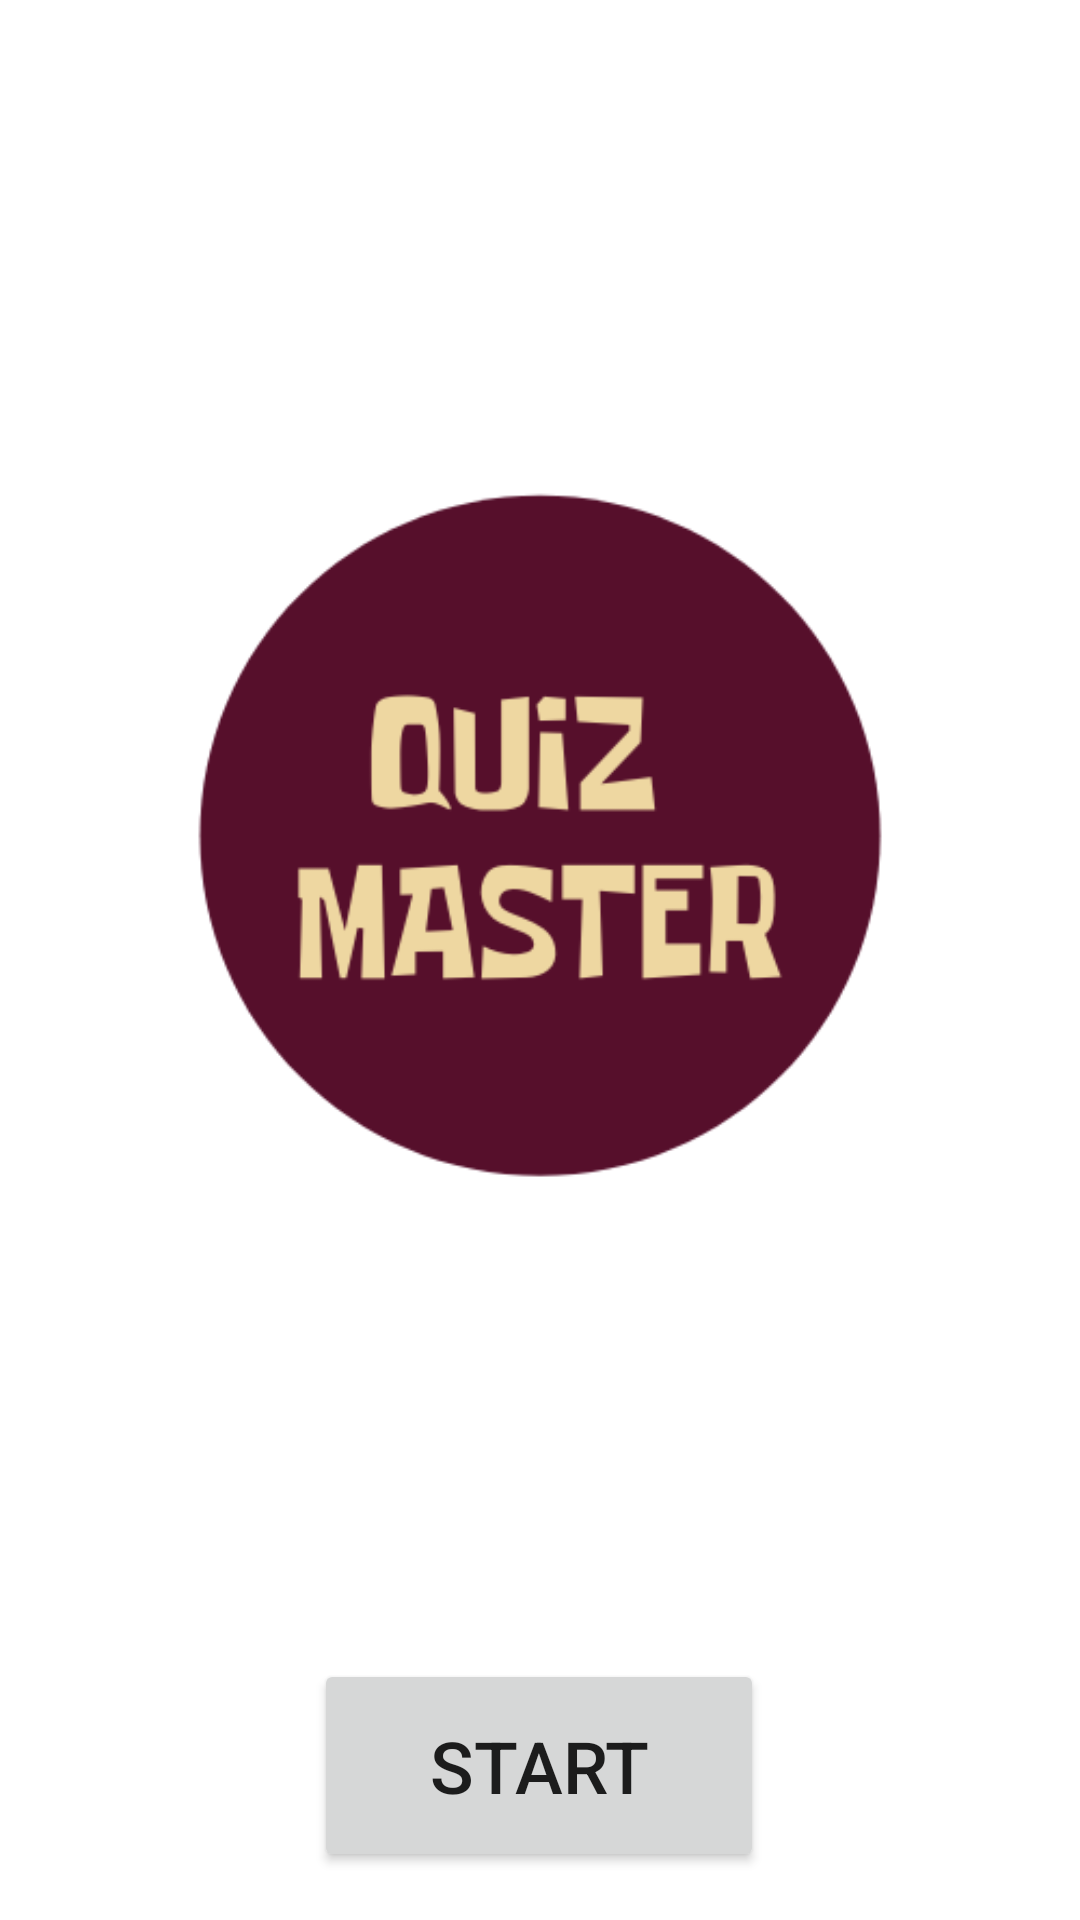

Android layout source for this screen:
<!-- AndroidManifest.xml: application theme Theme.QuizMasterApp -->
<!-- res/layout/activity_main.xml -->
<?xml version="1.0" encoding="utf-8"?>
<androidx.constraintlayout.widget.ConstraintLayout xmlns:android="http://schemas.android.com/apk/res/android"
    xmlns:app="http://schemas.android.com/apk/res-auto"
    xmlns:tools="http://schemas.android.com/tools"
    android:layout_width="match_parent"
    android:layout_height="match_parent"
    tools:context=".MainActivity">

    <ImageView
        android:id="@+id/imageView"
        android:layout_width="wrap_content"
        android:layout_height="wrap_content"
        android:layout_marginTop="37dp"
        app:layout_constraintEnd_toEndOf="parent"
        app:layout_constraintStart_toStartOf="parent"
        app:layout_constraintTop_toTopOf="parent"
        app:srcCompat="@drawable/quiz" />

    <Button
        android:id="@+id/btnstart"
        android:layout_width="150dp"
        android:layout_height="71dp"
        android:layout_marginStart="130dp"
        android:layout_marginTop="16dp"
        android:layout_marginEnd="131dp"
        android:text="Start"
        android:textSize="24sp"
        app:layout_constraintEnd_toEndOf="parent"
        app:layout_constraintStart_toStartOf="parent"
        app:layout_constraintTop_toBottomOf="@+id/imageView" />
</androidx.constraintlayout.widget.ConstraintLayout>
<!-- resources referenced by this layout -->
<resources>
  <!-- drawable quiz: png bitmap (drawable, 20862 bytes) -->
  <style name="Theme.QuizMasterApp" parent="Theme.MaterialComponents.DayNight.DarkActionBar">
          
          <item name="colorPrimary">@color/purple_500</item>
          <item name="colorPrimaryVariant">@color/purple_700</item>
          <item name="colorOnPrimary">@color/white</item>
          
          <item name="colorSecondary">@color/teal_200</item>
          <item name="colorSecondaryVariant">@color/teal_700</item>
          <item name="colorOnSecondary">@color/black</item>
          
          <item name="android:statusBarColor" tools:targetApi="l">?attr/colorPrimaryVariant</item>
          
      </style>
  <!-- not gathered from this repository: default colours our renderer supplied (Android Studio template values) -->
  <color name="purple_500">#FF6200EE</color>
  <color name="purple_700">#FF3700B3</color>
  <color name="teal_200">#FF03DAC5</color>
  <color name="teal_700">#FF018786</color>
  <color name="black">#FF000000</color>
  <color name="white">#FFFFFFFF</color>
</resources>
